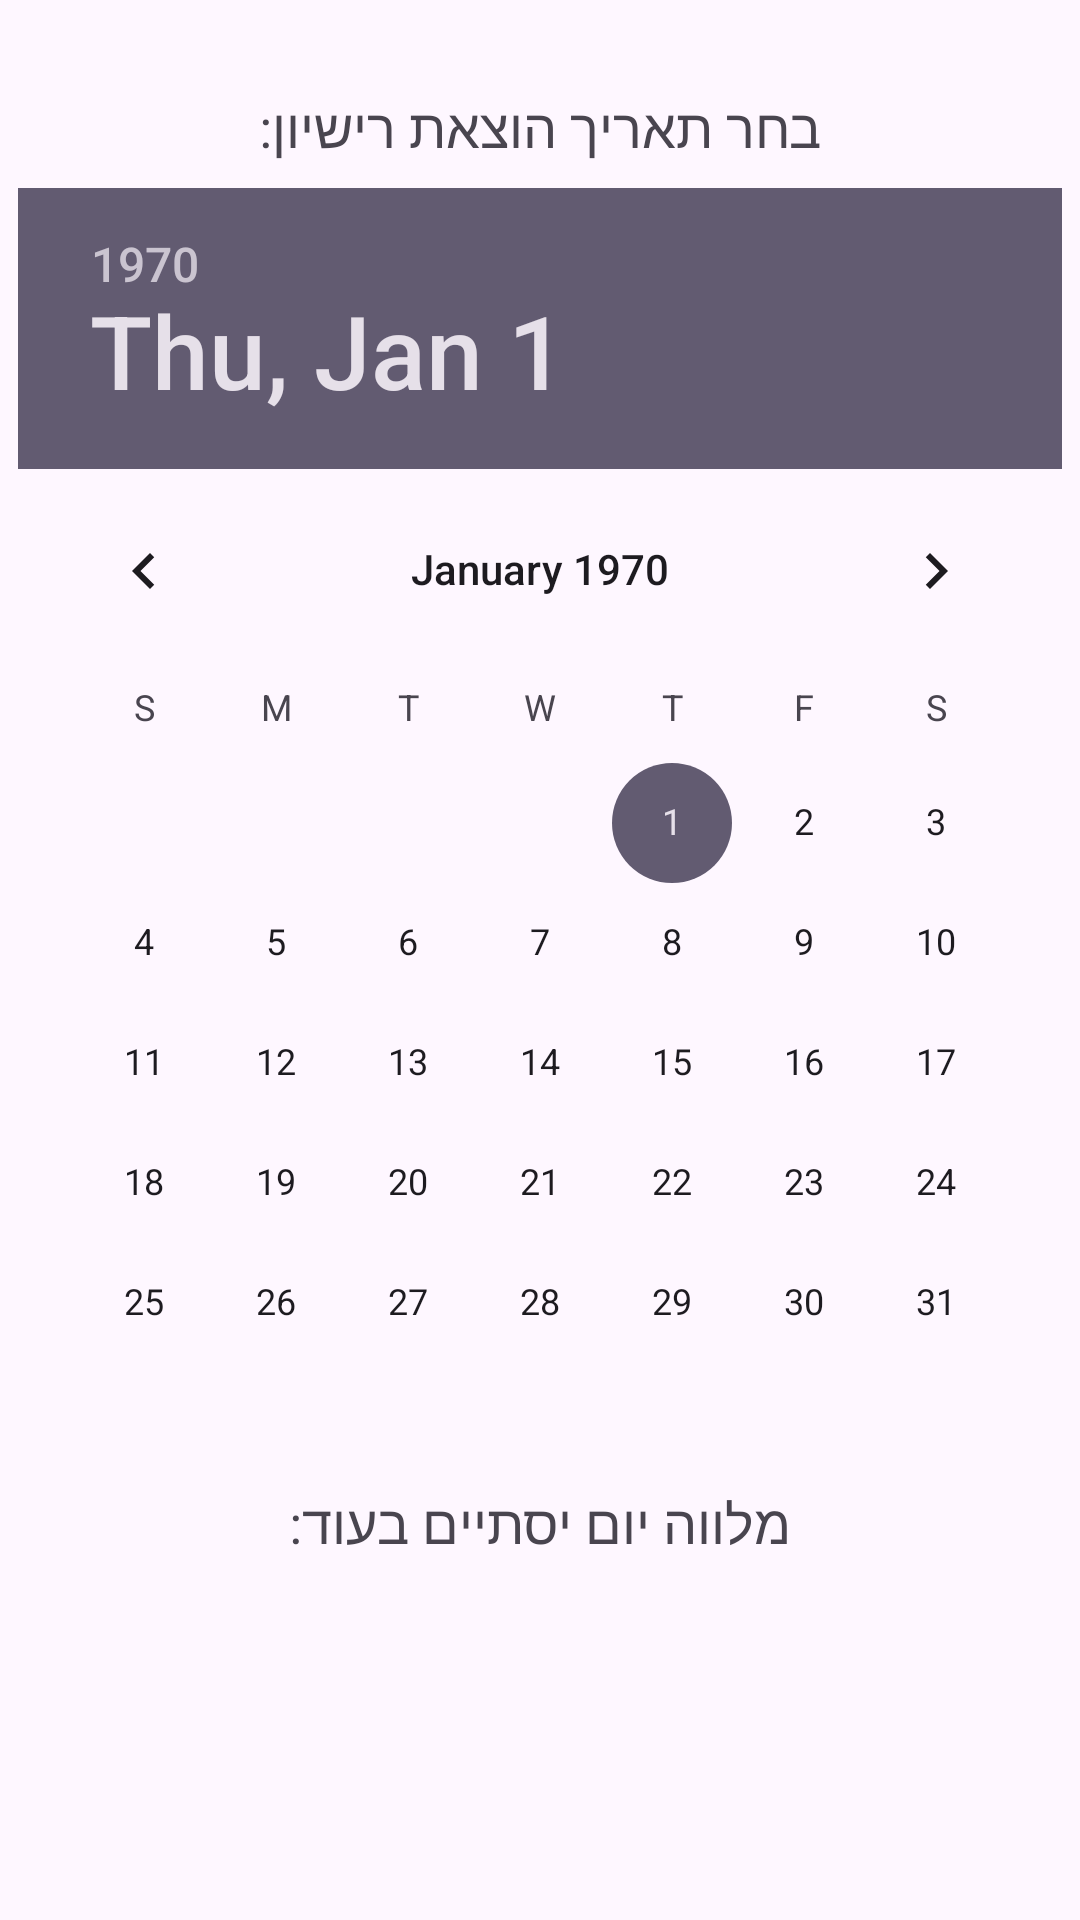

Layout XML and referenced resources for this Android screen:
<!-- AndroidManifest.xml: application theme Theme.ShiranApp -->
<!-- res/layout/new_driver.xml -->
<?xml version="1.0" encoding="utf-8"?>
<LinearLayout xmlns:android="http://schemas.android.com/apk/res/android"
    android:layout_width="match_parent"
    android:layout_height="match_parent"
    android:orientation="vertical"
    android:gravity="center">
    
    <TextView
        android:paddingTop="30dp"
        android:id="@+id/tvDateOfLicense"
        android:layout_width="wrap_content"
        android:layout_height="wrap_content"
        android:text="בחר תאריך הוצאת רישיון:"
        android:textSize="18sp"
        android:layout_marginBottom="8dp"/>

    
    <DatePicker
        android:id="@+id/datePicker"
        android:layout_width="wrap_content"
        android:layout_height="wrap_content"
        />

    
    <TextView
        android:id="@+id/tvDaysRemaining"
        android:layout_width="wrap_content"
        android:layout_height="wrap_content"
        android:text="מלווה יום יסתיים בעוד:"
        android:textSize="18sp"
        android:layout_marginTop="1dp"/>


    <LinearLayout xmlns:android="http://schemas.android.com/apk/res/android"
        android:layout_width="wrap_content"
        android:layout_height="wrap_content"
        android:orientation="horizontal"
        >

        <Button
            android:id="@+id/back"
            android:layout_width="95dp"
            android:layout_height="40dp"
            android:layout_marginTop="130dp"
            android:layout_marginRight="90dp"
            android:layout_centerInParent="true"
            android:background="@null"
            android:text="חזור"
            android:layout_marginBottom="30dp"
            />

        <ImageView
            android:layout_marginTop="90dp"

            android:id="@+id/car"
            android:layout_width="160dp"
            android:layout_height="120dp"
            android:src="@drawable/car"
            />




    </LinearLayout>

</LinearLayout>
<!-- resources referenced by this layout -->
<resources>
  <!-- drawable car: png bitmap (drawable, 29791 bytes) -->
  <style name="Theme.ShiranApp" parent="Base.Theme.ShiranApp" />
  <style name="Base.Theme.ShiranApp" parent="Theme.Material3.DayNight">
          
          
  
      </style>
</resources>
